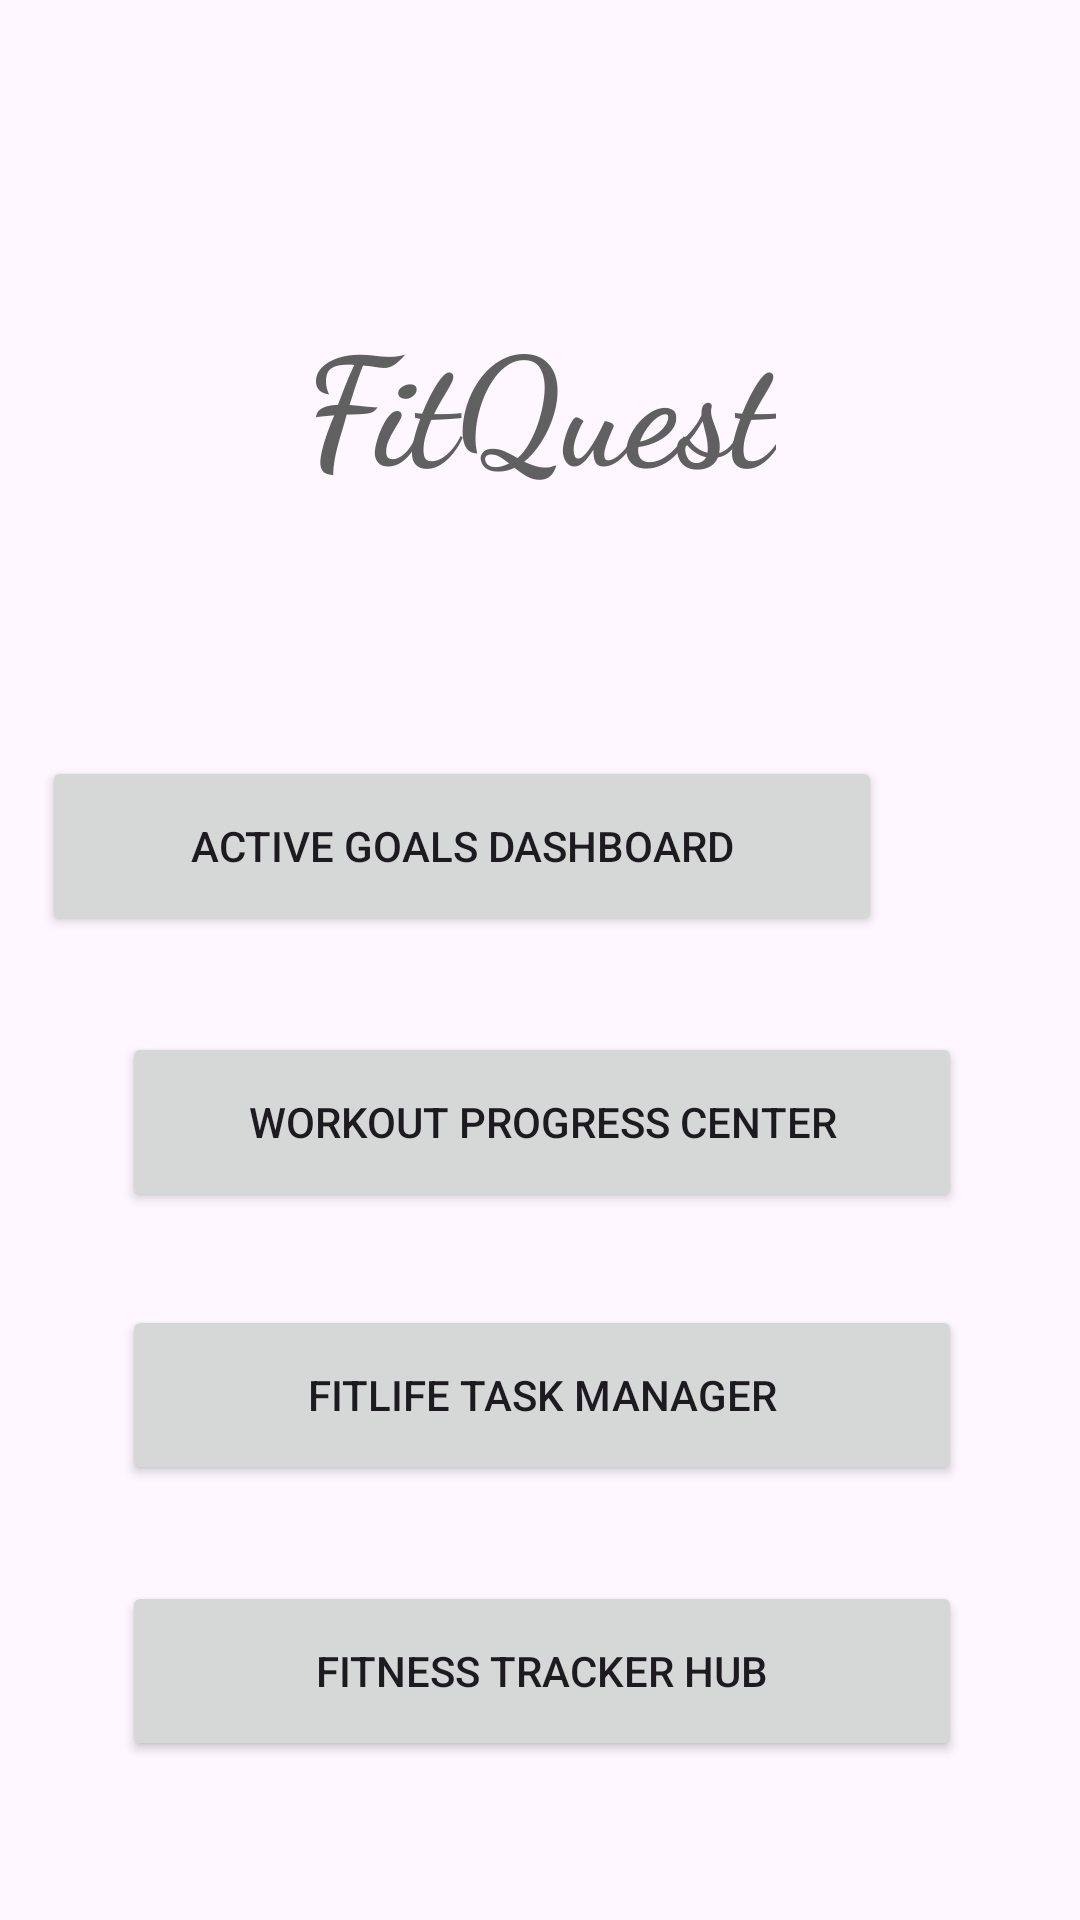

Reconstruct the res/layout file that produces this screen, plus the resources it refers to.
<!-- AndroidManifest.xml: application theme Theme.WaterWisee -->
<!-- res/layout/activity_dashboard.xml -->
<?xml version="1.0" encoding="utf-8"?>
<androidx.constraintlayout.widget.ConstraintLayout xmlns:android="http://schemas.android.com/apk/res/android"
    xmlns:app="http://schemas.android.com/apk/res-auto"
    xmlns:tools="http://schemas.android.com/tools"
    android:id="@+id/main"
    android:layout_width="match_parent"
    android:layout_height="match_parent"
    android:background="@drawable/gym_background"
    tools:context=".Dashboard_Activity">


    <Button
        android:id="@+id/button1"
        android:layout_width="280dp"
        android:layout_height="60dp"
        android:layout_marginStart="65dp"
        android:layout_marginTop="252dp"
        android:layout_marginEnd="66dp"
        android:text="Active Goals Dashboard"
        app:layout_constraintEnd_toEndOf="parent"
        app:layout_constraintHorizontal_bias="1.0"
        app:layout_constraintStart_toStartOf="parent"
        app:layout_constraintTop_toTopOf="parent" />

    <Button
        android:id="@+id/button5"
        android:layout_width="280dp"
        android:layout_height="60dp"
        android:layout_marginStart="66dp"
        android:layout_marginTop="344dp"
        android:layout_marginEnd="65dp"
        android:text="Workout Progress Center"
        app:layout_constraintEnd_toEndOf="parent"
        app:layout_constraintStart_toStartOf="parent"
        app:layout_constraintTop_toTopOf="parent" />

    <Button
        android:id="@+id/button6"
        android:layout_width="280dp"
        android:layout_height="60dp"
        android:layout_marginStart="66dp"
        android:layout_marginTop="435dp"
        android:layout_marginEnd="65dp"
        android:text="FitLife Task Manager"
        app:layout_constraintEnd_toEndOf="parent"
        app:layout_constraintStart_toStartOf="parent"
        app:layout_constraintTop_toTopOf="parent" />

    <Button
        android:id="@+id/button7"
        android:layout_width="280dp"
        android:layout_height="60dp"
        android:layout_marginStart="66dp"
        android:layout_marginTop="527dp"
        android:layout_marginEnd="65dp"
        android:text="Fitness Tracker Hub"
        app:layout_constraintEnd_toEndOf="parent"
        app:layout_constraintStart_toStartOf="parent"
        app:layout_constraintTop_toTopOf="parent" />

    <TextView
        android:id="@+id/textView4"
        android:layout_width="wrap_content"
        android:layout_height="wrap_content"
        android:layout_marginStart="133dp"
        android:layout_marginTop="99dp"
        android:layout_marginEnd="133dp"
        android:fontFamily="cursive"
        android:text="FitQuest"
        android:textColor="@color/textColorSecondary"
        android:textSize="50sp"
        android:textStyle="bold"
        app:layout_constraintEnd_toEndOf="parent"
        app:layout_constraintStart_toStartOf="parent"
        app:layout_constraintTop_toTopOf="parent" />

</androidx.constraintlayout.widget.ConstraintLayout>
<!-- resources referenced by this layout -->
<resources>
  <color name="textColorSecondary">#606060</color>
  <style name="Theme.WaterWisee" parent="Base.Theme.WaterWisee" />
  <style name="Base.Theme.WaterWisee" parent="Theme.Material3.DayNight.NoActionBar">
          
          
      </style>
</resources>
